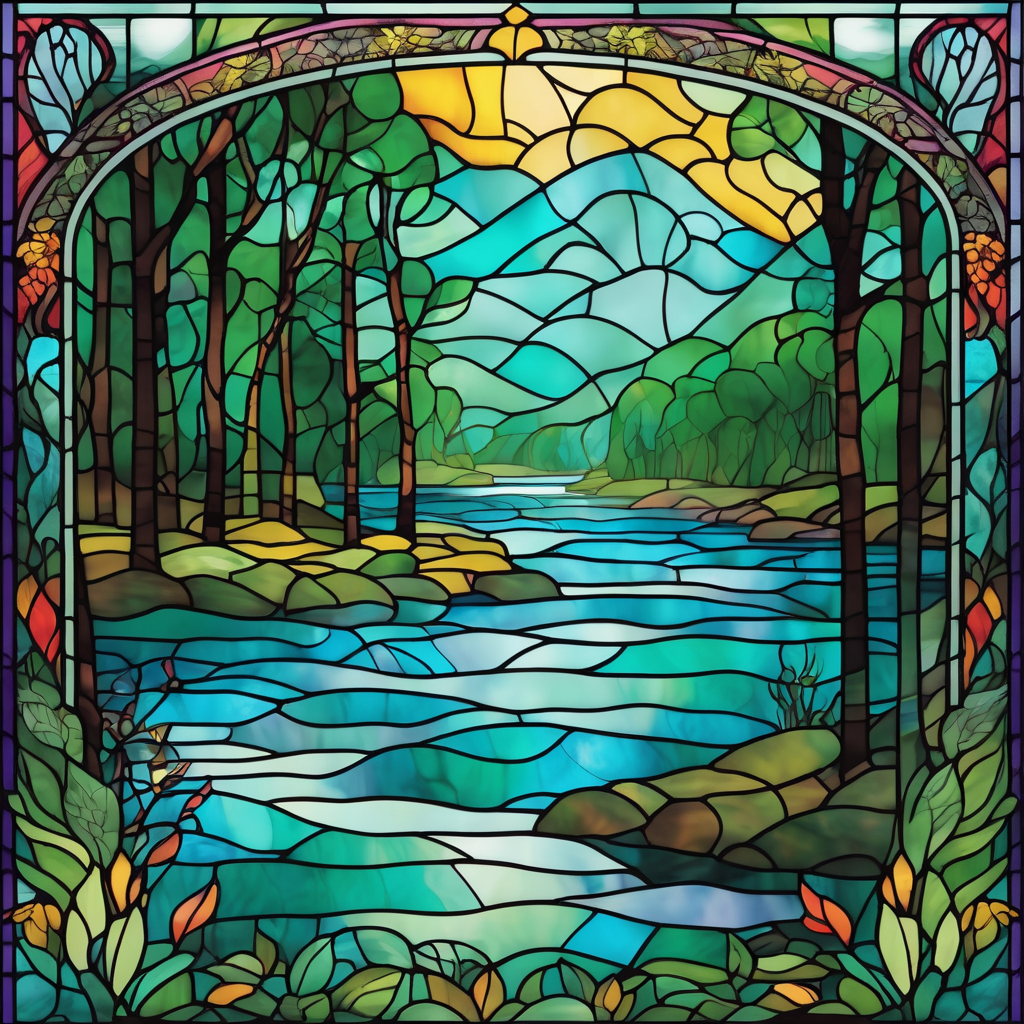
Generation parameters embedded in this image by AUTOMATIC1111 Stable Diffusion web UI or a fork of it (Forge, ...) (PNG 'parameters' text chunk):
Stained glass style A river in a forest . Vibrant, beautiful, translucent, intricate, detailed
Negative prompt: ugly, deformed, noisy, blurry, low contrast, realism, photorealistic
Steps: 20, Sampler: DPM++ 2M SDE Karras, CFG scale: 9, Seed: 2961052950, Size: 1024x1024, Model hash: 0f1b80cfe8, Model: dreamshaperXL10_alpha2Xl10, Style Selector Enabled: True, Style Selector Randomize: False, Style Selector Style: base, Version: v1.5.1-2-g4844bacd